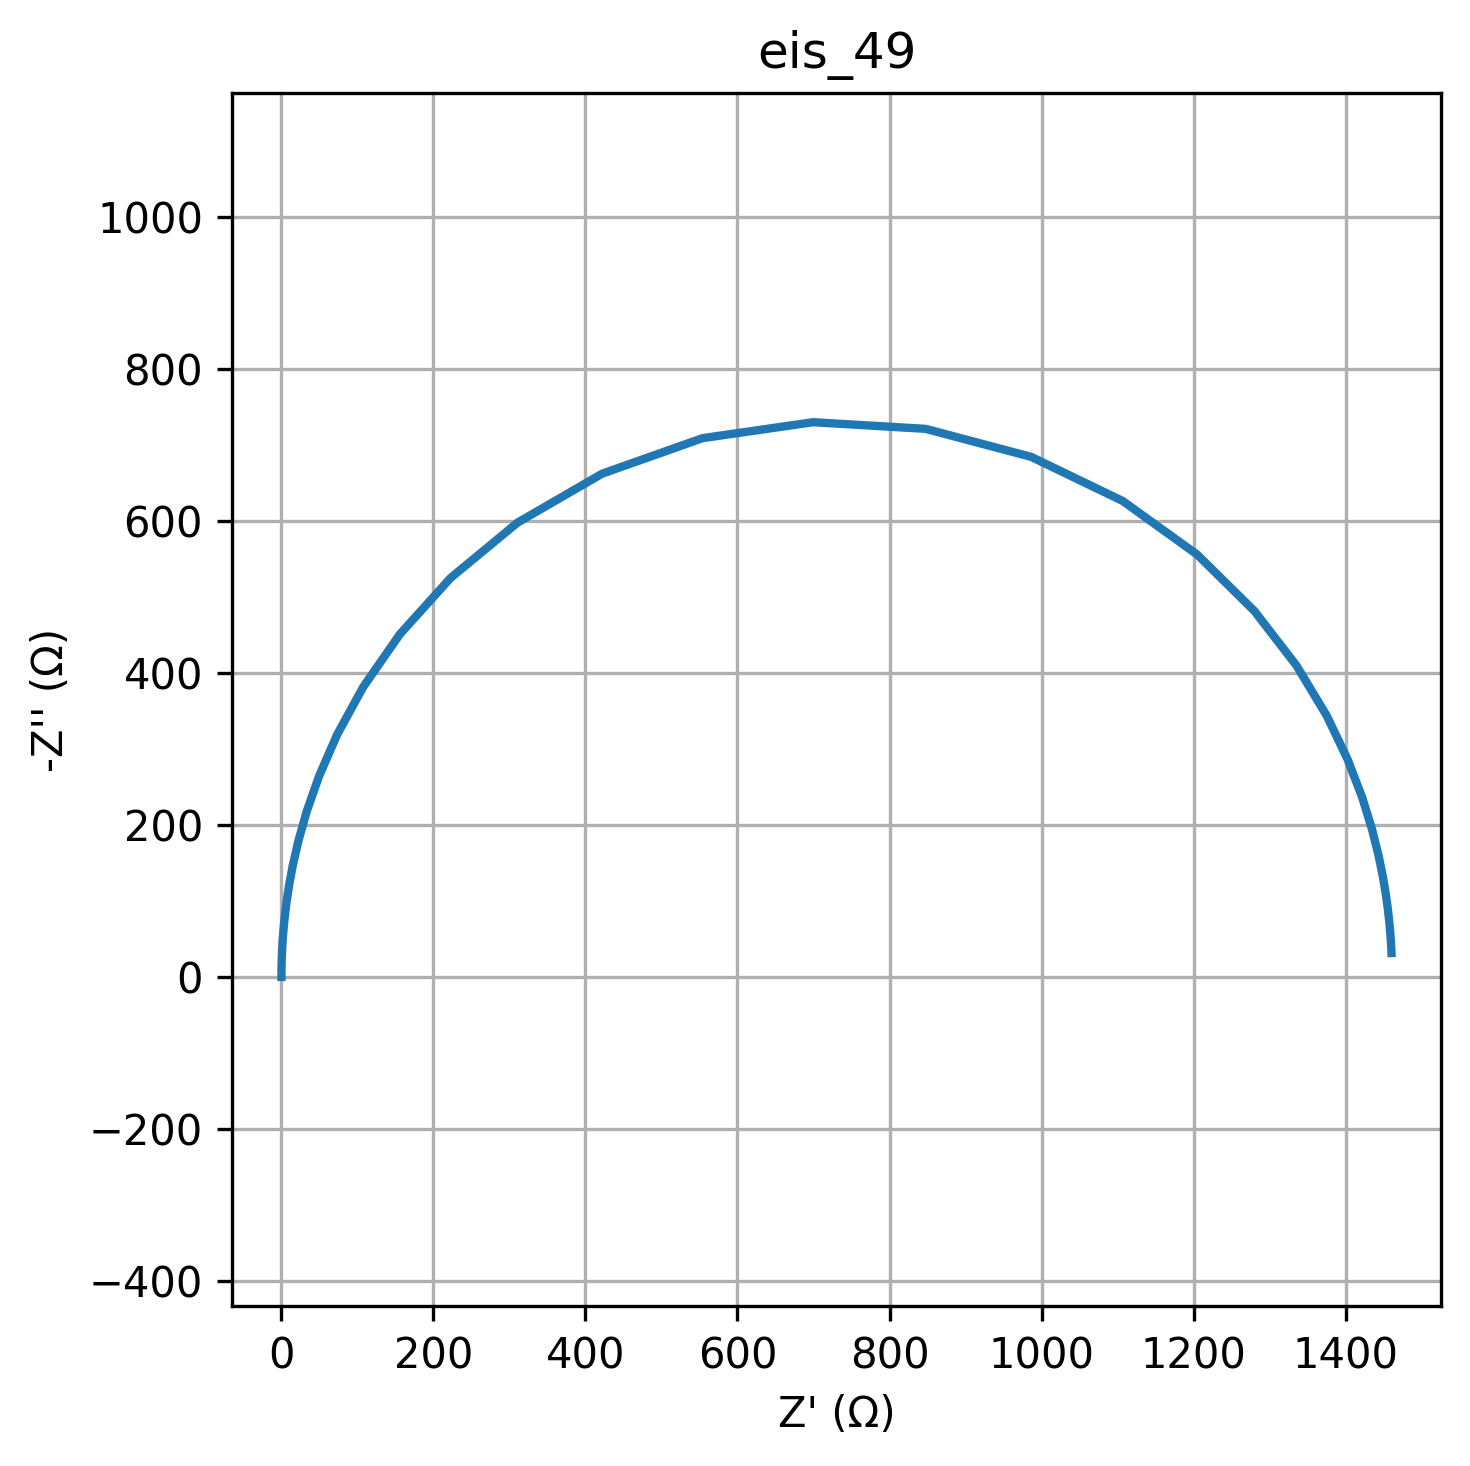

Values plotted in this chart, from the file beside it:
freq, Z_real, Z_imag
0.01, 1460, -31.58
0.01226, 1460, -38.72
0.01504, 1460, -47.47
0.01844, 1459, -58.18
0.02262, 1458, -71.29
0.02774, 1456, -87.32
0.03401, 1453, -106.9
0.04171, 1449, -130.7
0.05115, 1443, -159.7
0.06273, 1435, -194.6
0.07693, 1422, -236.5
0.09434, 1403, -286.2
0.1157, 1375, -344
0.1419, 1335, -409.7
0.174, 1280, -481.5
0.2134, 1205, -555.8
0.2617, 1107, -626.2
0.3209, 986.3, -684.3
0.3935, 847.5, -721.1
0.4826, 699.5, -729.9
0.5918, 554, -708.9
0.7257, 422, -662.2
0.89, 310.7, -597.8
1.091, 222.4, -524.9
1.338, 155.8, -451
1.641, 107.5, -381.4
2.013, 73.27, -318.9
2.468, 49.56, -264.5
3.027, 33.33, -218.1
3.712, 22.34, -179.2
4.552, 14.93, -146.9
5.583, 9.968, -120.2
6.846, 6.647, -98.25
8.396, 4.43, -80.24
10.3, 2.952, -65.5
12.63, 1.967, -53.44
15.48, 1.312, -43.6
18.99, 0.8762, -35.56
23.29, 0.5861, -29.01
28.56, 0.3931, -23.66
35.02, 0.2648, -19.29
42.94, 0.1794, -15.73
52.66, 0.1227, -12.83
64.58, 0.08491, -10.46
79.2, 0.05981, -8.531
97.13, 0.04312, -6.957
119.1, 0.03202, -5.673
146.1, 0.02465, -4.626
179.1, 0.01974, -3.772
219.7, 0.01648, -3.076
269.4, 0.01431, -2.508
330.4, 0.01286, -2.045
405.1, 0.0119, -1.668
496.8, 0.01127, -1.36
609.3, 0.01084, -1.109
747.2, 0.01056, -0.9043
916.3, 0.01037, -0.7374
1124, 0.01025, -0.6013
1378, 0.01016, -0.4904
1690, 0.01011, -0.3999
... 20 more rows
